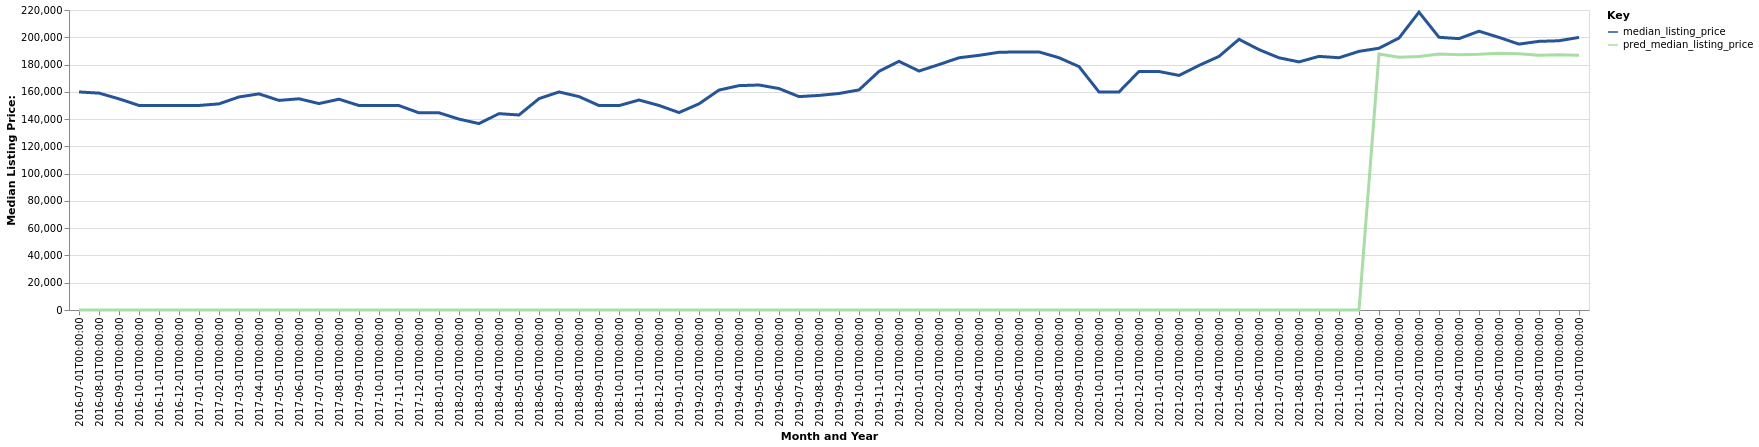

Values plotted in this chart, from the file beside it:
date, time_idx, median_listing_price, thirty_year_interest_rate_five, month, county_name, active_listing_count, pred_median_listing_price, month_year
2016-07-01, 0, 159900, 3.72, 7, Sayre, PA, 386.0, 0, Jul-2016
2016-08-01, 1, 159050, 3.73, 8, Sayre, PA, 382.0, 0, Aug-2016
2016-09-01, 2, 154850, 3.66, 9, Sayre, PA, 384.0, 0, Sep-2016
2016-10-01, 3, 150000, 3.64, 10, Sayre, PA, 380.0, 0, Oct-2016
2016-11-01, 4, 149990, 3.66, 11, Sayre, PA, 367.0, 0, Nov-2016
2016-12-01, 5, 149990, 3.48, 12, Sayre, PA, 332.0, 0, Dec-2016
2017-01-01, 6, 149995, 3.45, 1, Sayre, PA, 301.0, 0, Jan-2017
2017-02-01, 7, 151175, 3.5, 2, Sayre, PA, 307.0, 0, Feb-2017
2017-03-01, 8, 156225, 3.52, 3, Sayre, PA, 310.0, 0, Mar-2017
2017-04-01, 9, 158500, 4.03, 4, Sayre, PA, 332.0, 0, Apr-2017
2017-05-01, 10, 153700, 4.32, 5, Sayre, PA, 347.0, 0, May-2017
2017-06-01, 11, 154900, 4.2, 6, Sayre, PA, 353.0, 0, Jun-2017
2017-07-01, 12, 151387, 4.19, 7, Sayre, PA, 364.0, 0, Jul-2017
2017-08-01, 13, 154593, 4.3, 8, Sayre, PA, 346.0, 0, Aug-2017
2017-09-01, 14, 149950, 4.1, 9, Sayre, PA, 334.0, 0, Sep-2017
2017-10-01, 15, 149900, 4.05, 10, Sayre, PA, 324.0, 0, Oct-2017
2017-11-01, 16, 149900, 3.94, 11, Sayre, PA, 304.0, 0, Nov-2017
2017-12-01, 17, 144600, 4.03, 12, Sayre, PA, 284.0, 0, Dec-2017
2018-01-01, 18, 144600, 3.93, 1, Sayre, PA, 260.0, 0, Jan-2018
2018-02-01, 19, 140000, 3.83, 2, Sayre, PA, 264.0, 0, Feb-2018
2018-03-01, 20, 136700, 3.94, 3, Sayre, PA, 261.0, 0, Mar-2018
2018-04-01, 21, 144000, 3.95, 4, Sayre, PA, 258.0, 0, Apr-2018
2018-05-01, 22, 143000, 3.99, 5, Sayre, PA, 269.0, 0, May-2018
2018-06-01, 23, 155000, 4.15, 6, Sayre, PA, 296.0, 0, Jun-2018
2018-07-01, 24, 159900, 4.4, 7, Sayre, PA, 307.0, 0, Jul-2018
2018-08-01, 25, 156500, 4.46, 8, Sayre, PA, 314.0, 0, Aug-2018
2018-09-01, 26, 149950, 4.58, 9, Sayre, PA, 323.0, 0, Sep-2018
2018-10-01, 27, 149900, 4.66, 10, Sayre, PA, 307.0, 0, Oct-2018
2018-11-01, 28, 154000, 4.62, 11, Sayre, PA, 301.0, 0, Nov-2018
2018-12-01, 29, 150000, 4.54, 12, Sayre, PA, 282.0, 0, Dec-2018
2019-01-01, 30, 144800, 4.6, 1, Sayre, PA, 269.0, 0, Jan-2019
2019-02-01, 31, 151200, 4.72, 2, Sayre, PA, 256.0, 0, Feb-2019
2019-03-01, 32, 161286, 4.9, 3, Sayre, PA, 257.0, 0, Mar-2019
2019-04-01, 33, 164536, 4.94, 4, Sayre, PA, 258.0, 0, Apr-2019
2019-05-01, 34, 165000, 4.75, 5, Sayre, PA, 244.0, 0, May-2019
2019-06-01, 35, 162400, 4.51, 6, Sayre, PA, 256.0, 0, Jun-2019
2019-07-01, 36, 156488, 4.41, 7, Sayre, PA, 261.0, 0, Jul-2019
2019-08-01, 37, 157355, 4.41, 8, Sayre, PA, 260.0, 0, Aug-2019
2019-09-01, 38, 158786, 4.2, 9, Sayre, PA, 258.0, 0, Sep-2019
2019-10-01, 39, 161400, 4.14, 10, Sayre, PA, 257.0, 0, Oct-2019
2019-11-01, 40, 175000, 3.84, 11, Sayre, PA, 247.0, 0, Nov-2019
2019-12-01, 41, 182350, 3.81, 12, Sayre, PA, 224.0, 0, Dec-2019
2020-01-01, 42, 175250, 3.75, 1, Sayre, PA, 222.0, 0, Jan-2020
2020-02-01, 43, 180000, 3.73, 2, Sayre, PA, 230.0, 0, Feb-2020
2020-03-01, 44, 184975, 3.78, 3, Sayre, PA, 213.0, 0, Mar-2020
2020-04-01, 45, 186750, 3.75, 4, Sayre, PA, 205.0, 0, Apr-2020
2020-05-01, 46, 189000, 3.74, 5, Sayre, PA, 204.0, 0, May-2020
2020-06-01, 47, 189250, 3.72, 6, Sayre, PA, 203.0, 0, Jun-2020
2020-07-01, 48, 189250, 3.49, 7, Sayre, PA, 201.0, 0, Jul-2020
2020-08-01, 49, 185000, 3.65, 8, Sayre, PA, 212.0, 0, Aug-2020
2020-09-01, 50, 178500, 3.33, 9, Sayre, PA, 190.0, 0, Sep-2020
2020-10-01, 51, 159900, 3.28, 10, Sayre, PA, 175.0, 0, Oct-2020
2020-11-01, 52, 159900, 3.21, 11, Sayre, PA, 172.0, 0, Nov-2020
2020-12-01, 53, 174950, 3.07, 12, Sayre, PA, 166.0, 0, Dec-2020
2021-01-01, 54, 174900, 2.99, 1, Sayre, PA, 143.0, 0, Jan-2021
2021-02-01, 55, 172050, 2.93, 2, Sayre, PA, 123.0, 0, Feb-2021
2021-03-01, 56, 179350, 2.88, 3, Sayre, PA, 118.0, 0, Mar-2021
2021-04-01, 57, 185975, 2.84, 4, Sayre, PA, 114.0, 0, Apr-2021
2021-05-01, 58, 198500, 2.71, 5, Sayre, PA, 112.0, 0, May-2021
2021-06-01, 59, 190950, 2.79, 6, Sayre, PA, 114.0, 0, Jun-2021
... 16 more rows
